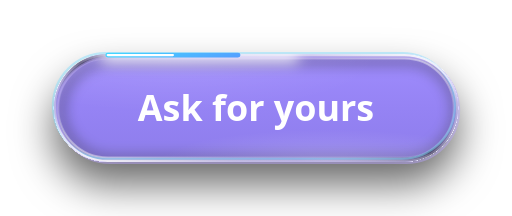
t = 0.00 s
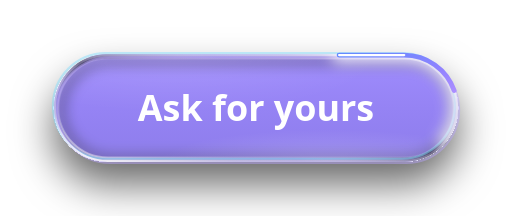
t = 0.60 s
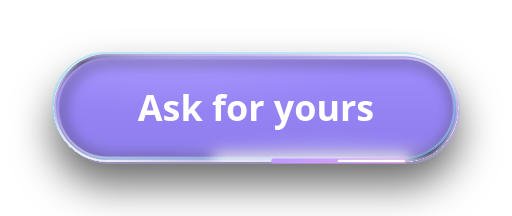
t = 1.20 s
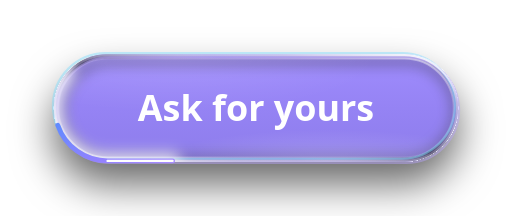
t = 1.80 s

The animated SVG that drew these frames (rendered in a browser with its animation timeline set to each time). Animation: 3 SMIL elements (animate=3); one cycle of 2.40 s, repeats indefinitely.

<svg xmlns="http://www.w3.org/2000/svg" xmlns:xlink="http://www.w3.org/1999/xlink" viewBox="-24 -24 228 96" width="228" height="96"><defs>
<linearGradient id="gbody" x1="0" y1="0" x2="1" y2="1"><stop offset="0" stop-color="#fff" stop-opacity=".09"/><stop offset=".36" stop-color="#fff" stop-opacity=".03"/><stop offset=".62" stop-color="#fff" stop-opacity=".01"/><stop offset="1" stop-color="#fff" stop-opacity=".06"/></linearGradient>
<linearGradient id="grim" x1="0" y1="1" x2="1" y2="0"><stop offset="0" stop-color="#fff" stop-opacity=".98"/><stop offset=".22" stop-color="#fff" stop-opacity=".40"/><stop offset=".5" stop-color="#fff" stop-opacity=".18"/><stop offset=".78" stop-color="#fff" stop-opacity=".40"/><stop offset="1" stop-color="#fff" stop-opacity=".98"/></linearGradient>
<linearGradient id="gaccent" x1="0" y1="0" x2="1" y2="0"><stop offset="0" stop-color="#9282ff"/><stop offset="1" stop-color="#5aa2ff"/></linearGradient>
<linearGradient id="gpress" x1="0" y1="0" x2="0" y2="1"><stop offset="0" stop-color="#8a72ff" stop-opacity=".80"/><stop offset="1" stop-color="#4a2fe0" stop-opacity=".62"/></linearGradient>
<radialGradient id="gknob" cx=".35" cy=".28" r=".9"><stop offset="0" stop-color="#fff"/><stop offset=".55" stop-color="#e9e7ff"/><stop offset="1" stop-color="#9a94c8"/></radialGradient>
<radialGradient id="glens" cx=".5" cy=".3" r=".8"><stop offset="0" stop-color="#fff" stop-opacity=".30"/><stop offset=".55" stop-color="#fff" stop-opacity=".06"/><stop offset="1" stop-color="#fff" stop-opacity=".16"/></radialGradient>
<radialGradient id="gmark" cx=".5" cy=".4" r=".64"><stop offset="0" stop-color="#9282ff"/><stop offset=".5" stop-color="#6b4dff"/><stop offset=".86" stop-color="#3a22c4"/><stop offset="1" stop-color="#110a40"/></radialGradient>
<radialGradient id="gmarklight" cx=".5" cy="1" r=".58"><stop offset="0" stop-color="#e2dfff" stop-opacity=".85"/><stop offset=".45" stop-color="#9282ff" stop-opacity=".3"/><stop offset="1" stop-color="#9282ff" stop-opacity="0"/></radialGradient>
<linearGradient id="gsheen" x1="0" y1="0" x2="0" y2="1"><stop offset="0" stop-color="#fff" stop-opacity=".26"/><stop offset="1" stop-color="#fff" stop-opacity="0"/></linearGradient>
<radialGradient id="gpool"><stop offset="0" stop-color="#fff" stop-opacity=".34"/><stop offset="1" stop-color="#fff" stop-opacity="0"/></radialGradient>
<filter id="gsoft" x="-30%" y="-60%" width="160%" height="220%"><feGaussianBlur stdDeviation="3"/></filter>
<linearGradient id="gbev" x1="0" y1="1" x2="1" y2="0"><stop offset="0" stop-color="#fff" stop-opacity=".55"/><stop offset=".3" stop-color="#fff" stop-opacity=".07"/><stop offset=".5" stop-color="#000000" stop-opacity=".55"/><stop offset=".7" stop-color="#fff" stop-opacity=".07"/><stop offset="1" stop-color="#fff" stop-opacity=".55"/></linearGradient>
<radialGradient id="gface"><stop offset="0" stop-color="#fff" stop-opacity=".10"/><stop offset="1" stop-color="#fff" stop-opacity="0"/></radialGradient>
<filter id="ghalo" x="-40%" y="-120%" width="180%" height="340%"><feGaussianBlur stdDeviation="7"/></filter>
<filter id="gliftL" x="-40%" y="-60%" width="180%" height="280%"><feColorMatrix in="SourceAlpha" type="matrix" values="0 0 0 0 0 0 0 0 0 0 0 0 0 0 0 0 0 0 20 0" result="a"/><feGaussianBlur in="a" stdDeviation="12"/><feOffset dy="12" result="d0"/><feFlood flood-color="#000000" flood-opacity=".6"/><feComposite in2="d0" operator="in"/><feComposite in2="a" operator="out"/></filter><filter id="gliftS" x="-40%" y="-60%" width="180%" height="280%"><feColorMatrix in="SourceAlpha" type="matrix" values="0 0 0 0 0 0 0 0 0 0 0 0 0 0 0 0 0 0 20 0" result="a"/><feGaussianBlur in="a" stdDeviation="5"/><feOffset dy="5" result="d0"/><feFlood flood-color="#000000" flood-opacity=".6"/><feComposite in2="d0" operator="in"/><feComposite in2="a" operator="out"/></filter><filter id="gliftLH" x="-40%" y="-60%" width="180%" height="280%"><feColorMatrix in="SourceAlpha" type="matrix" values="0 0 0 0 0 0 0 0 0 0 0 0 0 0 0 0 0 0 20 0" result="a"/><feGaussianBlur in="a" stdDeviation="20"/><feOffset dy="22" result="d0"/><feFlood flood-color="#000000" flood-opacity=".6"/><feComposite in2="d0" operator="in"/><feComposite in2="a" operator="out"/></filter><filter id="gliftSH" x="-40%" y="-60%" width="180%" height="280%"><feColorMatrix in="SourceAlpha" type="matrix" values="0 0 0 0 0 0 0 0 0 0 0 0 0 0 0 0 0 0 20 0" result="a"/><feGaussianBlur in="a" stdDeviation="9"/><feOffset dy="10" result="d0"/><feFlood flood-color="#000000" flood-opacity=".6"/><feComposite in2="d0" operator="in"/><feComposite in2="a" operator="out"/></filter>
<linearGradient id="ggloss" x1="0" y1="0" x2="0" y2="1"><stop offset="0" stop-color="#fff" stop-opacity=".82"/><stop offset="1" stop-color="#fff" stop-opacity=".05"/></linearGradient>
<linearGradient id="gedge" x1="0" y1="0" x2="1" y2="1"><stop offset="0" stop-color="#fff" stop-opacity=".95"/><stop offset=".42" stop-color="#fff" stop-opacity="0"/><stop offset=".68" stop-color="#e2dfff" stop-opacity="0"/><stop offset="1" stop-color="#e2dfff" stop-opacity=".38"/></linearGradient>
<radialGradient id="gwellg"><stop offset="0" stop-color="#110a40" stop-opacity=".34"/><stop offset="1" stop-color="#110a40" stop-opacity="0"/></radialGradient>
<linearGradient id="gpressh" x1="0" y1="0" x2="0" y2="1"><stop offset="0" stop-color="#b3a6ff" stop-opacity=".85"/><stop offset="1" stop-color="#9282ff" stop-opacity=".7"/></linearGradient>
<linearGradient id="gpressd" x1="0" y1="0" x2="0" y2="1"><stop offset="0" stop-color="#4a2fe0" stop-opacity=".9"/><stop offset="1" stop-color="#3a22c4" stop-opacity=".85"/></linearGradient>
<linearGradient id="gpressx" x1="0" y1="0" x2="0" y2="1"><stop offset="0" stop-color="#8a8a98" stop-opacity=".45"/><stop offset="1" stop-color="#8a8a98" stop-opacity=".3"/></linearGradient>
<linearGradient id="gprism" x1="0" y1="0" x2="1" y2="1"><stop offset="0" stop-color="#3fe8ff"/><stop offset=".3" stop-color="#5a8cff"/><stop offset=".55" stop-color="#9282ff"/><stop offset=".8" stop-color="#c79bff"/><stop offset="1" stop-color="#f0a8e6"/></linearGradient>
<filter id="gshine" x="-30%" y="-30%" width="160%" height="160%"><feGaussianBlur stdDeviation="1.4"/></filter>
<filter id="gglow" x="-50%" y="-80%" width="200%" height="260%"><feGaussianBlur stdDeviation="4" result="b"/><feMerge><feMergeNode in="b"/><feMergeNode in="SourceGraphic"/></feMerge></filter>
<filter id="gdrop" x="-50%" y="-50%" width="200%" height="220%"><feDropShadow dx="0" dy="3" stdDeviation="3" flood-color="#000000" flood-opacity=".5"/></filter>
<filter id="gbevL" x="-30%" y="-40%" width="160%" height="200%">
<feColorMatrix in="SourceAlpha" type="matrix" values="0 0 0 0 0 0 0 0 0 0 0 0 0 0 0 0 0 0 20 0" result="a"/><feGaussianBlur in="a" stdDeviation="6" result="b"/>
<feOffset in="b" dx="-6" dy="-8" result="o1"/><feComposite in="a" in2="o1" operator="out" result="e1"/><feFlood flood-color="#000" flood-opacity=".55"/><feComposite in2="e1" operator="in" result="shade"/>
<feOffset in="b" dx="6" dy="8" result="o2"/><feComposite in="a" in2="o2" operator="out" result="e2"/><feFlood flood-color="#fff" flood-opacity=".50"/><feComposite in2="e2" operator="in" result="lit"/>
<feGaussianBlur in="a" stdDeviation="10"/><feOffset dy="10" result="d0"/><feFlood flood-color="#000000" flood-opacity=".55"/><feComposite in2="d0" operator="in"/><feComposite in2="a" operator="out" result="ds"/>
<feMerge><feMergeNode in="ds"/><feMergeNode in="SourceGraphic"/><feMergeNode in="shade"/><feMergeNode in="lit"/></feMerge></filter><filter id="gbevS" x="-30%" y="-40%" width="160%" height="200%">
<feColorMatrix in="SourceAlpha" type="matrix" values="0 0 0 0 0 0 0 0 0 0 0 0 0 0 0 0 0 0 20 0" result="a"/><feGaussianBlur in="a" stdDeviation="2.5" result="b"/>
<feOffset in="b" dx="-2.5" dy="-3.5" result="o1"/><feComposite in="a" in2="o1" operator="out" result="e1"/><feFlood flood-color="#000" flood-opacity=".55"/><feComposite in2="e1" operator="in" result="shade"/>
<feOffset in="b" dx="2.5" dy="3.5" result="o2"/><feComposite in="a" in2="o2" operator="out" result="e2"/><feFlood flood-color="#fff" flood-opacity=".50"/><feComposite in2="e2" operator="in" result="lit"/>
<feGaussianBlur in="a" stdDeviation="5"/><feOffset dy="5" result="d0"/><feFlood flood-color="#000000" flood-opacity=".55"/><feComposite in2="d0" operator="in"/><feComposite in2="a" operator="out" result="ds"/>
<feMerge><feMergeNode in="ds"/><feMergeNode in="SourceGraphic"/><feMergeNode in="shade"/><feMergeNode in="lit"/></feMerge></filter>
</defs><clipPath id="gg1c"><rect x="0" y="0" width="180" height="48" rx="24.0"/></clipPath><rect x="0" y="0" width="180" height="48" rx="24.0" fill="#000" filter="url(#gliftSH)"/><rect x="0" y="0" width="180" height="48" rx="24.0" fill="url(#gpress)"/><rect x="1.0" y="1.0" width="178" height="46" rx="23.0" fill="none" stroke="url(#gbev)" stroke-width="2"/><g clip-path="url(#gg1c)"><rect x="2" y="2" width="176" height="44" rx="22.0" fill="none" stroke="#000000" stroke-opacity=".7" stroke-width="2" filter="url(#gsoft)" transform="translate(1 1)"/><ellipse cx="54.0" cy="2" rx="90.0" ry="24.0" fill="url(#gface)"/></g><g clip-path="url(#gg1c)"><rect x="1" y="1" width="178" height="46" rx="23.0" fill="none" stroke="#fff" stroke-opacity="0.20" stroke-width="2" filter="url(#gsoft)"/><ellipse cx="122.4" cy="48" rx="75.6" ry="14.399999999999999" fill="url(#gpool)" opacity="0.55"/></g><rect x="2" y="2" width="176" height="44" rx="22.0" fill="none" stroke="url(#grim)" stroke-opacity=".5" stroke-width=".8"/><rect x="0.5" y="0.5" width="179" height="47" rx="23.5" fill="none" stroke="#7fdcff" stroke-opacity=".45" stroke-width="1" transform="translate(-.9 -.9)"/><rect x="0.5" y="0.5" width="179" height="47" rx="23.5" fill="none" stroke="#b9a4ff" stroke-opacity=".45" stroke-width="1" transform="translate(.9 .9)"/><rect x="0.45" y="0.45" width="179.1" height="47.1" rx="23.55" fill="none" stroke="url(#grim)" stroke-width="0.9"/><g clip-path="url(#gg1c)"><rect x="0.45" y="0.45" width="179.1" height="47.1" rx="23.55" fill="none" stroke="#fff" stroke-opacity=".8" stroke-width="7" stroke-linecap="round" stroke-dasharray="82 330" filter="url(#gsoft)"><animate attributeName="stroke-dashoffset" from="412" to="0" dur="2.4s" repeatCount="indefinite"/></rect></g><rect x="0.45" y="0.45" width="179.1" height="47.1" rx="23.55" fill="none" stroke="url(#gprism)" stroke-width="2.16" stroke-linecap="round" stroke-dasharray="58 354"><animate attributeName="stroke-dashoffset" from="412" to="0" dur="2.4s" repeatCount="indefinite"/></rect><rect x="0.45" y="0.45" width="179.1" height="47.1" rx="23.55" fill="none" stroke="#fff" stroke-width="0.9900000000000001" stroke-linecap="round" stroke-dasharray="29 383"><animate attributeName="stroke-dashoffset" from="412" to="0" dur="2.4s" repeatCount="indefinite"/></rect><text x="90" y="30" font-family="Geist, system-ui, -apple-system, 'Segoe UI', sans-serif" font-size="16" font-weight="650" fill="#fff" text-anchor="middle">Ask for yours</text></svg>
